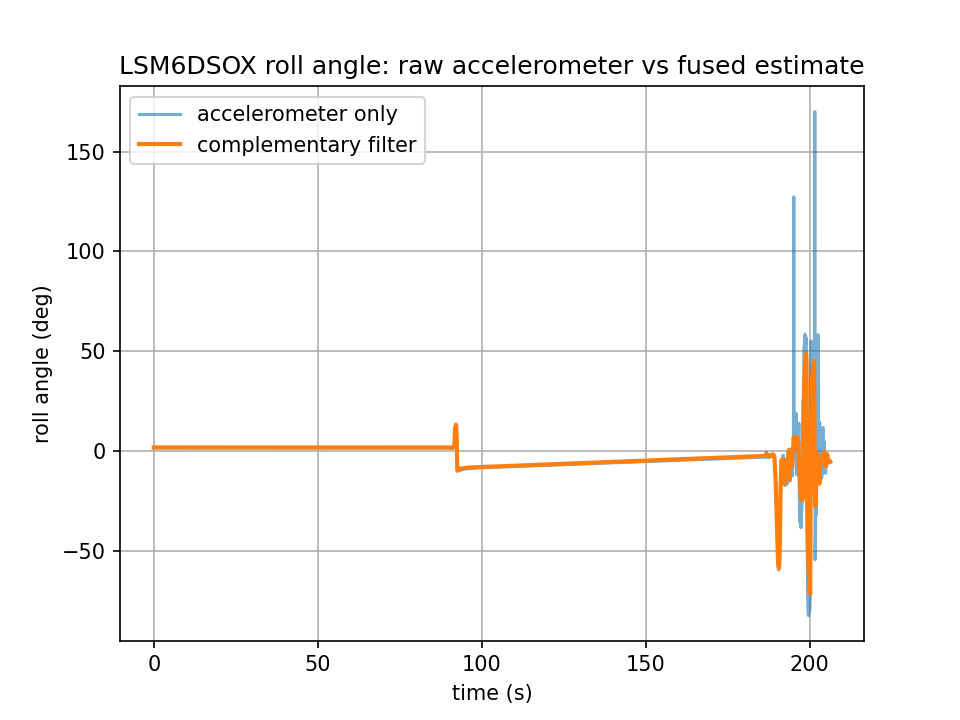

Values plotted in this chart, from the file beside it:
t_ms, az_g, gx_dps, acc_deg, filt_deg
44.0, 1.003, -1.75, 1.46, 1.74
91144, 1.007, 2.56, 1.42, 1.7
91244, 1.004, 2.15, 1.13, 1.7
91344, 1.005, 0.98, 2.03, 1.9
91444, 1.004, 1.29, 2.07, 2.06
91544, 1.013, -1.19, 2.66, 2.27
91644, 0.989, 13.74, 3.8, 2.48
91744, 1.01, 27.06, 4.41, 5.16
91844, 1.008, 35.81, 8.81, 9.57
91944, 0.924, 1.47, 9.86, 11.88
92044, 1.013, 27.61, 8.86, 12.11
92144, 0.996, 4.41, 12.64, 13.15
92244, 1.821, -35.94, 7.75, 12.58
92344, 1.034, -26.25, 5.37, 7.3
92444, 0.873, -85.1, -3.2, 1.67
92544, 1.331, -76.77, -3.53, -9.4
92644, 0.972, -9.05, -8.19, -10.0
92744, 0.988, 0.0, -8.32, -9.75
92844, 0.985, 1.58, -8.69, -9.53
92944, 0.986, 1.63, -9.09, -9.34
93044, 0.983, 2.01, -9.3, -9.19
93144, 0.982, 2.05, -9.36, -9.05
93244, 0.991, 2.89, -8.79, -8.91
93344, 0.982, 0.0, -8.98, -8.87
93444, 0.971, -2.05, -9.6, -8.96
93544, 0.982, -2.0, -9.82, -9.03
93644, 0.986, 1.7, -9.76, -9.0
93744, 0.983, 1.56, -9.35, -8.96
93844, 0.985, 1.58, -9.26, -8.91
93944, 0.985, 1.77, -9.14, -8.88
94044, 0.987, 1.66, -8.99, -8.83
94144, 0.988, 1.42, -9.12, -8.8
94244, 0.987, 1.38, -8.72, -8.77
94344, 0.982, 1.42, -9.06, -8.73
94444, 0.985, 1.87, -9.17, -8.7
94544, 0.985, 1.7, -8.95, -8.67
94644, 0.986, 1.35, -8.86, -8.64
94744, 0.983, 1.77, -9.06, -8.61
94844, 0.986, 1.68, -8.95, -8.6
94944, 0.983, 1.14, -8.83, -8.58
95044, 0.986, 1.38, -8.61, -8.56
95144, 0.986, 1.56, -8.92, -8.54
95244, 0.985, 1.49, -9.03, -8.54
95344, 0.987, 1.23, -8.82, -8.52
95444, 0.986, 1.54, -8.59, -8.5
95544, 0.986, 0.91, -8.72, -8.47
95644, 0.987, 1.35, -8.7, -8.45
95744, 0.981, 1.23, -8.91, -8.44
95844, 0.984, 1.42, -8.74, -8.42
95944, 0.986, 1.24, -9.04, -8.39
96044, 0.989, 2.05, -8.95, -8.39
96144, 0.983, 1.35, -8.46, -8.36
96244, 0.984, 1.14, -8.45, -8.35
96344, 0.983, 1.38, -8.52, -8.36
96444, 0.986, 1.19, -8.67, -8.35
96544, 0.985, 1.35, -8.6, -8.35
96644, 0.979, 1.19, -8.45, -8.35
96744, 0.982, 0.91, -8.66, -8.35
96844, 0.985, 1.21, -8.96, -8.35
96944, 0.981, 1.42, -8.95, -8.33
... 203 more rows
